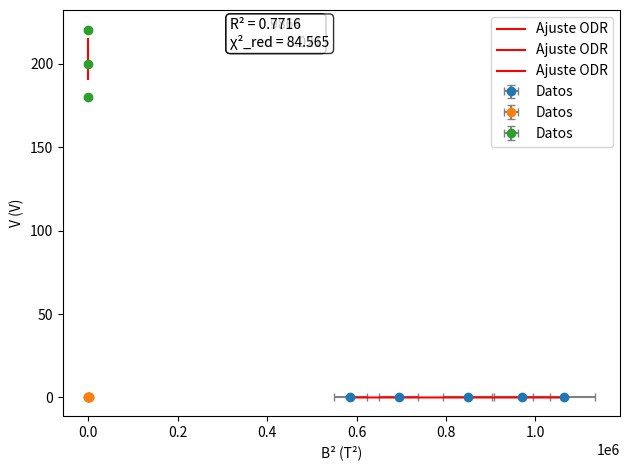

Reproduce this figure in Python.
import pandas as pd
import numpy as np
import matplotlib.pyplot as plt
from scipy.odr import ODR, Model, RealData

# Parámetros experimentales
n = 130                      # Número de vueltas
mu0 = 4 * np.pi * 1e-7       # Permeabilidad magnética
a = 0.15                     # Radio de las bobinas (m)
cteB = (4/5)**(3/2) * mu0 * n / a

# Orden de las columnas
# I - V -R
# Serie 1

# V - cte
serie1 = np.array([
    [1.244000, 250.000000, 0.053000],
    [1.302000, 250.000000, 0.052000],
    [1.393000, 250.000000, 0.049250],
    [1.540000, 250.000000, 0.046000],
    [1.676000, 250.000000, 0.042000],
])


# Serie 2

# I - cte
serie2 = np.array([
    [1.506000, 270.000000, 0.048250],
    [1.506000, 250.000000, 0.046000],
    [1.506000, 230.000000, 0.043500],
    [1.506000, 210.000000, 0.041500],
    [1.506000, 190.000000, 0.040000],
    [1.506000, 170.000000, 0.038000],
])

# Serie 3

# R - cte
serie3 = np.array([
    [1.500000, 200.000000, 0.039500],
    [1.578000, 220.000000, 0.039500],
    [1.488000, 180.000000, 0.039500],
])


# Modelo lineal y función auxiliar
def f(beta, x):
    m = beta[0]
    return m * x
def analisis(serie=1):
    modelo = Model(f)

    # beta0 inicial por serie
    if serie == 3:
        beta0 = [1e8]
    else:
        beta0 = [1.0]

    # Selección de datos según la serie
    if serie == 1:
        datos = serie1
    elif serie == 2:
        datos = serie2
    elif serie == 3:
        datos = serie3
    else:
        raise ValueError("serie debe ser 1, 2 o 3.")

    I = datos[:, 0]
    V = datos[:, 1]
    R = datos[:, 2]

    N = len(V)
    if N == 0:
        raise ValueError("No hay datos para la serie solicitada.")

    # === ERRORES ===
    errI = 0.03 * I + 0.003
    errV = 0.005 * V + 100e-3
    errR = np.full_like(R, 0.003)   # error fijo de 3 mm (0.003 m)

    # Campo magnético (B) a partir de la corriente
    B = cteB * I

    # --- selecciono x,y según serie ---
    if serie == 1:
        x = 1.0 / (B**2)
        y = R**2
        errx = (2 * errI / I) * x
        erry = 2 * R * errR
        xlabel, ylabel = "1/B² (T⁻²)", "R² (m²)"
    elif serie == 2:
        x = V
        y = R**2
        errx = errV
        erry = 2 * R * errR
        xlabel, ylabel = "V (V)", "R² (m²)"
    elif serie == 3:
        x = B**2
        y = V
        errx = 2 * B * cteB * errI
        erry = errV
        xlabel, ylabel = "B² (T²)", "V (V)"

    # --- Ajuste ODR ---
    data = RealData(x, y, sx=errx, sy=erry)
    odr = ODR(data, modelo, beta0=beta0)
    out = odr.run()

    m = float(out.beta[0])
    sm = float(out.sd_beta[0])

    # predicción y residuos
    y_pred = f([m], x)
    ss_res = np.sum((y - y_pred)**2)
    ss_tot = np.sum((y - np.mean(y))**2)
    r2 = 1 - ss_res/ss_tot if ss_tot != 0 else np.nan

    chi2 = np.sum(((y - y_pred) / erry)**2)
    dof = max(1, N - len(out.beta))
    chi2_red = chi2 / dof

    # --- Cálculo de e/m ---
    sVmean = errV.mean() / np.sqrt(N)
    sImean = errI.mean() / np.sqrt(N)
    sRmean = errR.mean() / np.sqrt(N)

    if serie == 1:
        Vmean = V.mean()
        em = 2.0 * Vmean / m
        d_em_dm = -2.0 * Vmean / (m**2)
        d_em_dV = 2.0 / m
        errem = np.sqrt((d_em_dm * sm)**2 + (d_em_dV * sVmean)**2)
    elif serie == 2:
        Imean = I.mean()
        Bmean = cteB * Imean
        em = 2.0 / (m * (Bmean**2))
        d_em_dm = -2.0 / (m**2 * Bmean**2)
        d_em_dI = -4.0 / (m * (cteB**2) * (Imean**3))
        errem = np.sqrt((d_em_dm * sm)**2 + (d_em_dI * sImean)**2)
    elif serie == 3:
        Rmean = R.mean()
        em = 2.0 * m / (Rmean**2)
        d_em_dm = 2.0 / (Rmean**2)
        d_em_dR = -4.0 * m / (Rmean**3)
        errem = np.sqrt((d_em_dm * sm)**2 + (d_em_dR * sRmean)**2)

    # --- Gráfico ---
    plt.errorbar(x, y, xerr=errx, yerr=erry, fmt='o', ecolor="gray", capsize=3, label="Datos")
    sort_idx = np.argsort(x)
    xs = x[sort_idx]
    plt.plot(xs, f([m], xs), "r-", label="Ajuste ODR")
    plt.xlabel(xlabel)
    plt.ylabel(ylabel)

    textstr = (
        f"R² = {r2:.4f}\n"
        f"χ²_red = {chi2_red:.3f}"
    )
    plt.gca().text(0.3, 0.98, textstr, transform=plt.gca().transAxes,
                   fontsize=10, verticalalignment='top',
                   bbox=dict(boxstyle="round", facecolor="white", alpha=0.8))
    plt.legend()
    plt.tight_layout()
    plt.show()

    print(f"Serie {serie}")
    print(f"Pendiente m = {m:.6e} ± {sm:.2e}")
    print(f"e/m = {em:.6e} ± {errem:.2e} C/kg")
    print(f"R² = {r2:.6f}")
    print(f"χ² reducido = {chi2_red:.4f} (chi2 = {chi2:.3f}, dof = {dof})")

    return {"m": m, "sm": sm, "em": em, "serrem": errem, "r2": r2, "chi2_red": chi2_red}

# Ejecución de ejemplo:
res1 = analisis(serie=1)
res2 = analisis(serie=2)
res3 = analisis(serie=3)

